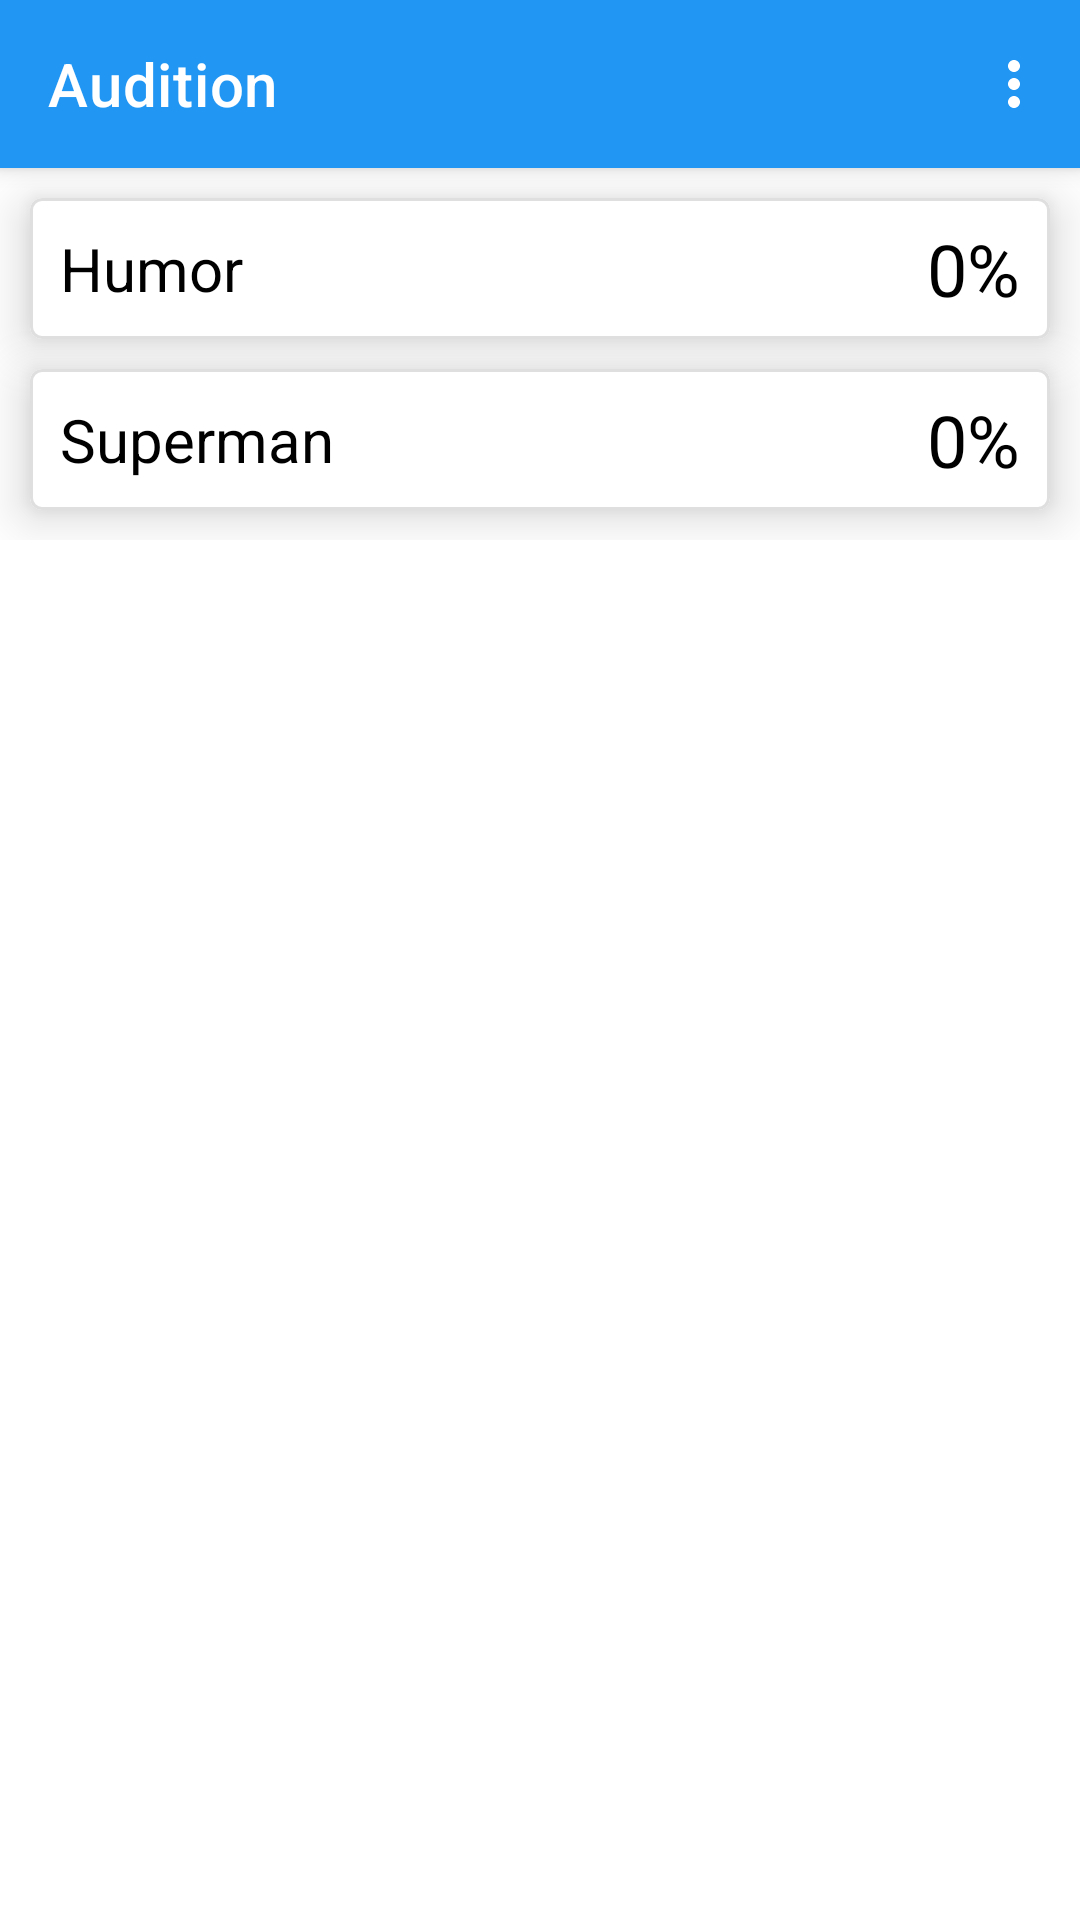

The Android layout XML behind this screen, and the referenced resources:
<!-- AndroidManifest.xml: application theme Theme.HellEng -->
<!-- res/layout/fragment_audition_selected.xml -->
<?xml version="1.0" encoding="utf-8"?>
<androidx.coordinatorlayout.widget.CoordinatorLayout

    android:layout_width="match_parent"
    android:layout_height="match_parent"
    xmlns:android="http://schemas.android.com/apk/res/android"
    xmlns:app="http://schemas.android.com/apk/res-auto">

        <com.google.android.material.appbar.AppBarLayout
        android:layout_width="match_parent"
        android:layout_height="wrap_content">

        <com.google.android.material.appbar.MaterialToolbar
            android:elevation="10dp"
            android:id="@+id/topAppBar"
            android:layout_width="match_parent"
            android:layout_height="?attr/actionBarSize"
            app:title="@string/audition"
            app:menu="@menu/top_app_bar"
            app:layout_scrollFlags="scroll|enterAlways|snap"
            app:navigationIcon="@drawable/ic_baseline_arrow_back_24"
            app:titleTextColor="?attr/titleTextColor"
            style="@style/Widget.MaterialComponents.Toolbar.Primary"/>

        </com.google.android.material.appbar.AppBarLayout>

            
        <androidx.core.widget.NestedScrollView
        android:layout_width="match_parent"
        android:layout_height="match_parent"
        app:layout_behavior="@string/appbar_scrolling_view_behavior">

        

            <LinearLayout
                android:layout_width="match_parent"
                android:layout_height="wrap_content"
                android:orientation="vertical">

                <com.google.android.material.card.MaterialCardView
                    android:id="@+id/cardHumor"
                    android:layout_width="match_parent"
                    android:layout_height="wrap_content"
                    android:clickable="true"
                    android:focusable="true"
                    android:checkable="true"
                    android:layout_margin="10dp"
                    app:cardElevation="10dp"
                    app:strokeWidth="1dp">

                    <LinearLayout
                        android:padding="5dp"
                        android:id="@+id/test1Layout"
                        android:layout_width="match_parent"
                        android:layout_height="wrap_content"
                        android:orientation="horizontal">

                        <TextView
                            android:id="@+id/tvHumor"
                            android:layout_width="match_parent"
                            android:layout_height="wrap_content"
                            android:layout_gravity="center"
                            android:layout_weight="11"
                            android:padding="5dp"
                            android:text="Humor"
                            android:textSize="20sp" />

                        <TextView
                            android:id="@+id/tvCompletedHumor"
                            android:layout_width="match_parent"
                            android:layout_height="wrap_content"
                            android:layout_gravity="center"
                            android:layout_marginEnd="5dp"
                            android:layout_weight="20"
                            android:gravity="end"
                            android:text="0%"
                            android:textSize="24sp" />

                    </LinearLayout>
                </com.google.android.material.card.MaterialCardView>
                <com.google.android.material.card.MaterialCardView
                    android:id="@+id/cardSuperman"
                    android:layout_width="match_parent"
                    android:layout_height="wrap_content"
                    android:layout_marginBottom="10dp"
                    android:layout_marginEnd="10dp"
                    android:layout_marginStart="10dp"
                    app:cardElevation="10dp"
                    app:strokeWidth="1dp">

                    <LinearLayout
                        android:padding="5dp"
                        android:id="@+id/test2Layout"
                        android:layout_width="match_parent"
                        android:layout_height="wrap_content"
                        android:orientation="horizontal">

                        <TextView
                            android:id="@+id/tvSuperman"
                            android:layout_width="match_parent"
                            android:layout_height="wrap_content"
                            android:layout_gravity="center"
                            android:layout_weight="11"
                            android:padding="5dp"
                            android:text="Superman"
                            android:textSize="20sp" />

                        <TextView
                            android:id="@+id/tvCompletedSuperman"
                            android:layout_width="match_parent"
                            android:layout_height="wrap_content"
                            android:layout_gravity="center"
                            android:layout_marginEnd="5dp"
                            android:layout_weight="20"
                            android:gravity="end"
                            android:text="0%"
                            android:textSize="24sp" />

                    </LinearLayout>
                </com.google.android.material.card.MaterialCardView>

            </LinearLayout>
        </androidx.core.widget.NestedScrollView>

    </androidx.coordinatorlayout.widget.CoordinatorLayout>
<!-- resources referenced by this layout -->
<resources>
  <string name="audition">Audition</string>
  <style name="Theme.HellEng" parent="Theme.MaterialComponents.DayNight.NoActionBar">
          
          <item name="colorPrimary">@color/blue</item>
          <item name="colorPrimaryVariant">@color/light_blue</item>
          <item name="colorOnPrimary">@color/white</item>
          
          <item name="colorSecondary">@color/light_blue</item>
          <item name="colorSecondaryVariant">@color/light_green</item>
          <item name="colorOnSecondary">@color/black</item>
          
          <item name="android:statusBarColor" tools:targetApi="l">?attr/colorPrimaryVariant</item>
          
          <item name="android:textColor">@color/black</item>
          <item name="android:textColorSecondary">@color/gray</item>
          <item name="strokeColor">@color/extreme_light_gray</item>
          <item name="titleTextColor">@color/white</item>
          <item name="navigationIconTint">@color/white</item>
          <item name="iconTint">@color/white</item>
          <item name="android:navigationBarColor">@color/white</item>
          <item name="colorControlNormal">@color/white</item>
  
          <item name="android:windowNoTitle">true</item>
          <item name="windowActionBar">true</item>
  
      </style>
  <color name="blue">#2196F3</color>
  <color name="light_blue">#03A9F4</color>
  <color name="white">#FFFFFFFF</color>
  <color name="light_green">#CC76FF03</color>
  <color name="black">#FF000000</color>
  <color name="gray">#818181</color>
  <color name="extreme_light_gray">#DFDFDF</color>
</resources>
